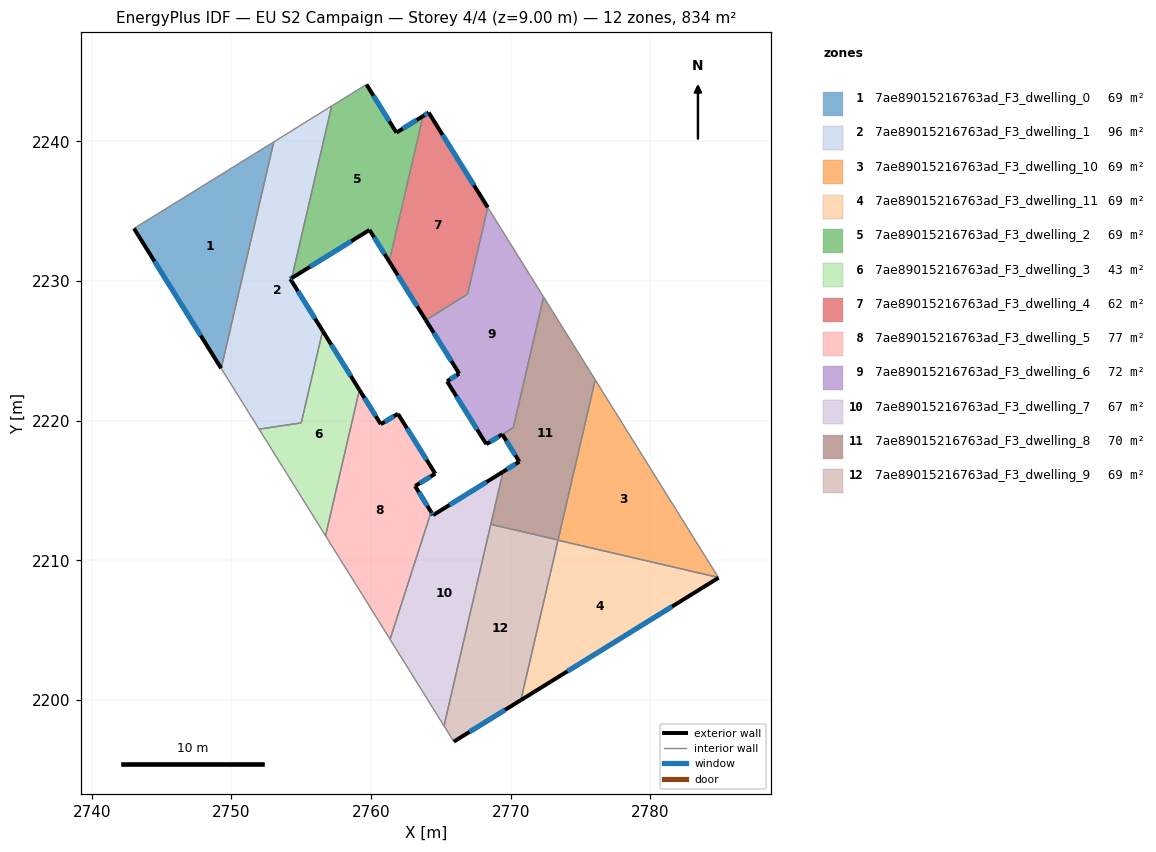
=== STOREY PLAN SPEC (per zone: floor XY polygon, exterior-wall plan segments, windows/doors) ===
zone 1: 7ae89015216763ad_F3_dwelling_0  (69.5 m²)
  floor: (2753.04, 2239.96) (2749.27, 2223.74) (2743.03, 2233.76)
  exterior wall: (2743.03, 2233.76) – (2749.27, 2223.74)  [11.8 m]
    window: (2744.50, 2231.41) – (2747.81, 2226.09)  [10.0 m²]
  interior walls: 2
zone 2: 7ae89015216763ad_F3_dwelling_1  (96.1 m²)
  floor: (2757.18, 2242.53) (2754.32, 2230.21) (2754.22, 2230.15) (2756.54, 2226.43) (2755.01, 2219.84) (2751.99, 2219.39) (2749.27, 2223.74) (2753.04, 2239.96)
  exterior wall: (2754.22, 2230.15) – (2754.32, 2230.21)  [0.1 m]
    window: (2754.25, 2230.16) – (2754.30, 2230.19)  [0.1 m²]
  exterior wall: (2756.54, 2226.43) – (2754.22, 2230.15)  [4.4 m]
    window: (2755.99, 2227.30) – (2754.76, 2229.27)  [3.7 m²]
  interior walls: 6
zone 3: 7ae89015216763ad_F3_dwelling_10  (69.5 m²)
  floor: (2776.05, 2222.92) (2784.87, 2208.77) (2773.39, 2211.44)
  interior walls: 4
zone 4: 7ae89015216763ad_F3_dwelling_11  (69.5 m²)
  floor: (2784.87, 2208.77) (2784.88, 2208.75) (2770.73, 2199.99) (2773.39, 2211.44)
  exterior wall: (2770.73, 2199.99) – (2784.88, 2208.75)  [16.6 m]
    window: (2774.05, 2202.05) – (2781.56, 2206.69)  [14.0 m²]
  interior walls: 3
zone 5: 7ae89015216763ad_F3_dwelling_2  (68.9 m²)
  floor: (2763.72, 2241.80) (2761.30, 2231.39) (2759.89, 2233.65) (2754.32, 2230.21) (2757.18, 2242.53) (2759.67, 2244.07) (2761.82, 2240.62)
  exterior wall: (2759.89, 2233.65) – (2761.30, 2231.39)  [2.7 m]
    window: (2760.22, 2233.12) – (2760.97, 2231.92)  [2.3 m²]
  exterior wall: (2754.32, 2230.21) – (2759.89, 2233.65)  [6.5 m]
    window: (2755.63, 2231.02) – (2758.58, 2232.84)  [5.5 m²]
  exterior wall: (2761.82, 2240.62) – (2759.67, 2244.07)  [4.1 m]
    window: (2761.31, 2241.43) – (2760.18, 2243.26)  [3.4 m²]
  exterior wall: (2763.72, 2241.80) – (2761.82, 2240.62)  [2.2 m]
    window: (2763.27, 2241.52) – (2762.26, 2240.90)  [1.9 m²]
  interior walls: 3
zone 6: 7ae89015216763ad_F3_dwelling_3  (43.4 m²)
  floor: (2756.54, 2226.43) (2759.17, 2222.20) (2756.74, 2211.76) (2751.99, 2219.39) (2755.01, 2219.84)
  exterior wall: (2759.17, 2222.20) – (2756.54, 2226.43)  [5.0 m]
    window: (2758.55, 2223.20) – (2757.15, 2225.44)  [4.2 m²]
  interior walls: 4
zone 7: 7ae89015216763ad_F3_dwelling_4  (61.8 m²)
  floor: (2764.13, 2242.05) (2768.36, 2235.27) (2766.92, 2229.07) (2763.93, 2227.19) (2761.30, 2231.39) (2763.72, 2241.80)
  exterior wall: (2764.13, 2242.05) – (2763.72, 2241.80)  [0.5 m]
    window: (2764.03, 2242.00) – (2763.82, 2241.86)  [0.4 m²]
  exterior wall: (2768.36, 2235.27) – (2764.13, 2242.05)  [8.0 m]
    window: (2767.36, 2236.86) – (2765.12, 2240.46)  [6.7 m²]
  exterior wall: (2761.30, 2231.39) – (2763.93, 2227.19)  [5.0 m]
    window: (2761.92, 2230.40) – (2763.31, 2228.18)  [4.2 m²]
  interior walls: 3
zone 8: 7ae89015216763ad_F3_dwelling_5  (77.4 m²)
  floor: (2761.92, 2220.49) (2761.95, 2220.46) (2764.60, 2216.20) (2763.15, 2215.31) (2764.30, 2213.46) (2761.36, 2204.34) (2756.74, 2211.76) (2759.17, 2222.20) (2760.70, 2219.74)
  exterior wall: (2760.70, 2219.74) – (2759.17, 2222.20)  [2.9 m]
    window: (2760.34, 2220.32) – (2759.53, 2221.63)  [2.4 m²]
  exterior wall: (2761.92, 2220.49) – (2760.70, 2219.74)  [1.4 m]
    window: (2761.64, 2220.32) – (2760.99, 2219.92)  [1.2 m²]
  exterior wall: (2761.95, 2220.46) – (2761.92, 2220.49)  [0.0 m]
  exterior wall: (2764.60, 2216.20) – (2761.95, 2220.46)  [5.0 m]
    window: (2763.98, 2217.20) – (2762.57, 2219.46)  [4.2 m²]
  exterior wall: (2763.15, 2215.31) – (2764.60, 2216.20)  [1.7 m]
    window: (2763.49, 2215.52) – (2764.26, 2215.99)  [1.4 m²]
  exterior wall: (2764.30, 2213.46) – (2763.15, 2215.31)  [2.2 m]
    window: (2764.03, 2213.90) – (2763.42, 2214.88)  [1.8 m²]
  interior walls: 3
zone 9: 7ae89015216763ad_F3_dwelling_6  (71.6 m²)
  floor: (2768.36, 2235.27) (2772.35, 2228.85) (2770.18, 2219.50) (2768.25, 2218.31) (2765.46, 2222.79) (2765.44, 2222.82) (2765.47, 2222.84) (2766.31, 2223.37) (2763.93, 2227.19) (2766.92, 2229.07)
  exterior wall: (2765.46, 2222.79) – (2768.25, 2218.31)  [5.3 m]
    window: (2766.12, 2221.74) – (2767.60, 2219.36)  [4.5 m²]
  exterior wall: (2765.44, 2222.82) – (2765.46, 2222.79)  [0.0 m]
  exterior wall: (2765.47, 2222.84) – (2765.44, 2222.82)  [0.0 m]
  exterior wall: (2766.31, 2223.37) – (2765.47, 2222.84)  [1.0 m]
    window: (2766.12, 2223.24) – (2765.67, 2222.96)  [0.8 m²]
  exterior wall: (2763.93, 2227.19) – (2766.31, 2223.37)  [4.5 m]
    window: (2764.49, 2226.29) – (2765.75, 2224.26)  [3.8 m²]
  exterior wall: (2768.25, 2218.31) – (2769.40, 2219.02)  [1.3 m]
    window: (2768.52, 2218.48) – (2769.13, 2218.85)  [1.1 m²]
  interior walls: 5
zone 10: 7ae89015216763ad_F3_dwelling_7  (66.7 m²)
  floor: (2769.45, 2216.34) (2765.22, 2198.15) (2761.36, 2204.34) (2764.30, 2213.46) (2764.44, 2213.24)
  exterior wall: (2764.44, 2213.24) – (2764.30, 2213.46)  [0.3 m]
    window: (2764.41, 2213.29) – (2764.33, 2213.41)  [0.2 m²]
  exterior wall: (2769.45, 2216.34) – (2764.44, 2213.24)  [5.9 m]
    window: (2768.27, 2215.61) – (2765.62, 2213.96)  [5.0 m²]
  interior walls: 4
zone 11: 7ae89015216763ad_F3_dwelling_8  (69.9 m²)
  floor: (2772.35, 2228.85) (2776.05, 2222.92) (2773.39, 2211.46) (2768.57, 2212.58) (2769.45, 2216.34) (2770.62, 2217.07) (2769.40, 2219.02) (2770.18, 2219.50)
  exterior wall: (2770.62, 2217.07) – (2769.45, 2216.34)  [1.4 m]
    window: (2770.34, 2216.89) – (2769.72, 2216.51)  [1.2 m²]
  exterior wall: (2769.40, 2219.02) – (2770.62, 2217.07)  [2.3 m]
    window: (2769.69, 2218.56) – (2770.33, 2217.52)  [1.9 m²]
  interior walls: 6
zone 12: 7ae89015216763ad_F3_dwelling_9  (69.5 m²)
  floor: (2773.39, 2211.46) (2770.73, 2199.99) (2765.93, 2197.02) (2765.22, 2198.15) (2768.57, 2212.58)
  exterior wall: (2765.93, 2197.02) – (2770.73, 2199.99)  [5.6 m]
    window: (2767.05, 2197.72) – (2769.60, 2199.29)  [4.8 m²]
  interior walls: 5

=== DERIVED (storey summary) ===
Building: EU S2 Campaign
Storey: 4 of 4  (floor level z = 9.00 m)
Storey gross floor area: 833.5 m²
Zones on this storey: 12
  - 7ae89015216763ad_F3_dwelling_0: floor 69.5 m²; exterior wall 11.8 m (35.4 m²); 1 window(s) 10.0 m²; WWR 28.1%
  - 7ae89015216763ad_F3_dwelling_1: floor 96.1 m²; exterior wall 4.5 m (13.5 m²); 2 window(s) 3.8 m²; WWR 28.1%
  - 7ae89015216763ad_F3_dwelling_10: floor 69.5 m²
  - 7ae89015216763ad_F3_dwelling_11: floor 69.5 m²; exterior wall 16.6 m (49.9 m²); 1 window(s) 14.0 m²; WWR 28.1%
  - 7ae89015216763ad_F3_dwelling_2: floor 68.9 m²; exterior wall 15.5 m (46.5 m²); 4 window(s) 13.1 m²; WWR 28.1%
  - 7ae89015216763ad_F3_dwelling_3: floor 43.4 m²; exterior wall 5.0 m (14.9 m²); 1 window(s) 4.2 m²; WWR 28.1%
  - 7ae89015216763ad_F3_dwelling_4: floor 61.8 m²; exterior wall 13.4 m (40.3 m²); 3 window(s) 11.3 m²; WWR 28.1%
  - 7ae89015216763ad_F3_dwelling_5: floor 77.4 m²; exterior wall 13.3 m (39.8 m²); 5 window(s) 11.2 m²; WWR 28.0%
  - 7ae89015216763ad_F3_dwelling_6: floor 71.6 m²; exterior wall 12.2 m (36.6 m²); 4 window(s) 10.2 m²; WWR 28.0%
  - 7ae89015216763ad_F3_dwelling_7: floor 66.7 m²; exterior wall 6.2 m (18.5 m²); 2 window(s) 5.2 m²; WWR 28.1%
  - 7ae89015216763ad_F3_dwelling_8: floor 69.9 m²; exterior wall 3.7 m (11.0 m²); 2 window(s) 3.1 m²; WWR 28.1%
  - 7ae89015216763ad_F3_dwelling_9: floor 69.5 m²; exterior wall 5.6 m (16.9 m²); 1 window(s) 4.8 m²; WWR 28.1%
Zone adjacency (shared interzone walls):
  - 7ae89015216763ad_F3_dwelling_0 ↔ 7ae89015216763ad_F3_dwelling_1
  - 7ae89015216763ad_F3_dwelling_1 ↔ 7ae89015216763ad_F3_dwelling_2
  - 7ae89015216763ad_F3_dwelling_1 ↔ 7ae89015216763ad_F3_dwelling_3
  - 7ae89015216763ad_F3_dwelling_10 ↔ 7ae89015216763ad_F3_dwelling_11
  - 7ae89015216763ad_F3_dwelling_10 ↔ 7ae89015216763ad_F3_dwelling_8
  - 7ae89015216763ad_F3_dwelling_10 ↔ 7ae89015216763ad_F3_dwelling_9
  - 7ae89015216763ad_F3_dwelling_11 ↔ 7ae89015216763ad_F3_dwelling_9
  - 7ae89015216763ad_F3_dwelling_2 ↔ 7ae89015216763ad_F3_dwelling_4
  - 7ae89015216763ad_F3_dwelling_3 ↔ 7ae89015216763ad_F3_dwelling_5
  - 7ae89015216763ad_F3_dwelling_4 ↔ 7ae89015216763ad_F3_dwelling_6
  - 7ae89015216763ad_F3_dwelling_5 ↔ 7ae89015216763ad_F3_dwelling_7
  - 7ae89015216763ad_F3_dwelling_6 ↔ 7ae89015216763ad_F3_dwelling_8
  - 7ae89015216763ad_F3_dwelling_7 ↔ 7ae89015216763ad_F3_dwelling_8
  - 7ae89015216763ad_F3_dwelling_7 ↔ 7ae89015216763ad_F3_dwelling_9
  - 7ae89015216763ad_F3_dwelling_8 ↔ 7ae89015216763ad_F3_dwelling_9